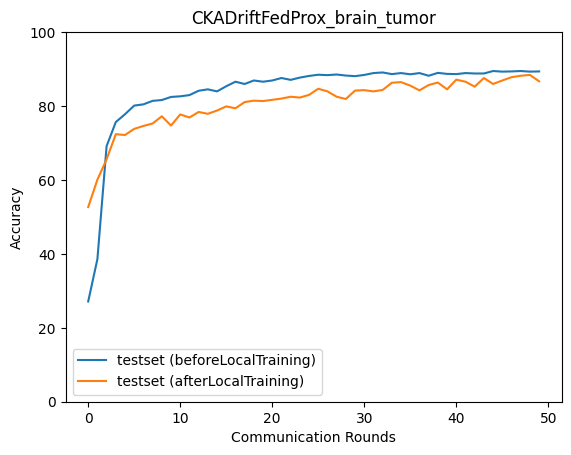

Source data for this figure (header and first rows):
epoch, accuracy_test_before, macro_f1_test_before, macro_precision_test_before, macro_recall_test_before, accuracy_test_after, macro_f1_test_after, macro_precision_test_after, macro_recall_test_after
0, 27.12, 17.86, 28.08, 27.36, 52.67, 52.05, 52.79, 52.73
1, 38.59, 26.64, 33.78, 38.01, 60.08, 59.62, 60.31, 60.14
2, 69.15, 68.76, 70.46, 69.25, 65.59, 65.49, 65.64, 65.63
3, 75.67, 75.52, 76.51, 75.75, 72.38, 72.11, 72.39, 72.38
4, 77.78, 77.61, 78.39, 77.84, 72.16, 72.14, 72.18, 72.16
5, 80.12, 80.05, 80.28, 80.16, 73.83, 73.74, 74.33, 73.87
6, 80.46, 80.38, 80.65, 80.5, 74.61, 74.69, 74.92, 74.64
7, 81.4, 81.28, 81.52, 81.44, 75.28, 75.35, 75.47, 75.26
8, 81.63, 81.52, 81.64, 81.66, 77.23, 77.2, 77.36, 77.24
9, 82.46, 82.35, 82.63, 82.5, 74.72, 74.82, 75.05, 74.71
10, 82.63, 82.58, 82.76, 82.66, 77.73, 77.65, 77.86, 77.75
11, 82.96, 82.8, 83.1, 83, 76.89, 77.01, 77.66, 76.92
12, 84.13, 84.1, 84.36, 84.17, 78.4, 78.38, 78.47, 78.4
13, 84.52, 84.46, 84.66, 84.56, 77.9, 77.91, 77.99, 77.9
14, 83.96, 83.81, 83.97, 84, 78.79, 78.8, 78.89, 78.78
15, 85.36, 85.27, 85.52, 85.4, 79.9, 79.86, 79.9, 79.9
16, 86.58, 86.51, 86.71, 86.62, 79.4, 79.37, 79.52, 79.41
17, 85.97, 85.84, 86.02, 86, 81.07, 81.1, 81.18, 81.05
18, 86.92, 86.87, 87.02, 86.95, 81.46, 81.48, 81.68, 81.47
19, 86.58, 86.51, 86.74, 86.62, 81.35, 81.3, 81.29, 81.33
20, 86.92, 86.8, 86.9, 86.94, 81.68, 81.64, 81.62, 81.67
21, 87.58, 87.5, 87.57, 87.61, 82.02, 82.05, 82.13, 82
22, 87.08, 87.02, 87.08, 87.1, 82.52, 82.51, 82.56, 82.5
23, 87.69, 87.61, 87.61, 87.7, 82.29, 82.25, 82.27, 82.29
24, 88.14, 88.09, 88.24, 88.18, 83.02, 82.99, 83.09, 83.03
25, 88.47, 88.41, 88.5, 88.5, 84.69, 84.65, 84.79, 84.7
26, 88.36, 88.28, 88.36, 88.39, 83.96, 84, 84.13, 83.96
27, 88.53, 88.49, 88.59, 88.56, 82.52, 82.48, 82.51, 82.52
28, 88.25, 88.18, 88.27, 88.28, 81.9, 81.94, 82.01, 81.88
29, 88.08, 88.03, 88.08, 88.1, 84.19, 84.24, 84.37, 84.18
30, 88.42, 88.37, 88.43, 88.44, 84.3, 84.2, 84.18, 84.28
31, 88.92, 88.83, 88.91, 88.95, 83.96, 84, 84.13, 83.96
32, 89.09, 89.03, 89.18, 89.12, 84.35, 84.37, 84.41, 84.33
33, 88.64, 88.57, 88.62, 88.66, 86.3, 86.27, 86.4, 86.31
34, 88.92, 88.84, 88.93, 88.94, 86.47, 86.48, 86.55, 86.47
35, 88.59, 88.51, 88.53, 88.6, 85.52, 85.51, 85.64, 85.54
36, 88.92, 88.85, 88.91, 88.94, 84.24, 84.24, 84.29, 84.25
37, 88.2, 88.12, 88.19, 88.22, 85.69, 85.67, 85.7, 85.68
38, 88.98, 88.95, 89.03, 89, 86.36, 86.31, 86.37, 86.37
39, 88.7, 88.62, 88.66, 88.71, 84.52, 84.51, 84.57, 84.52
40, 88.64, 88.56, 88.65, 88.66, 87.14, 87.13, 87.18, 87.15
41, 88.92, 88.84, 88.93, 88.94, 86.58, 86.61, 86.86, 86.59
42, 88.81, 88.76, 88.8, 88.83, 85.24, 85.2, 85.26, 85.25
43, 88.81, 88.73, 88.83, 88.83, 87.58, 87.55, 87.67, 87.6
44, 89.48, 89.41, 89.44, 89.49, 85.97, 85.91, 85.93, 85.98
45, 89.31, 89.25, 89.36, 89.33, 86.92, 86.87, 86.87, 86.92
46, 89.37, 89.29, 89.36, 89.38, 87.81, 87.78, 87.86, 87.82
47, 89.48, 89.44, 89.53, 89.5, 88.2, 88.14, 88.21, 88.22
48, 89.31, 89.25, 89.34, 89.33, 88.42, 88.41, 88.58, 88.45
49, 89.37, 89.31, 89.42, 89.39, 86.69, 86.66, 86.71, 86.7
